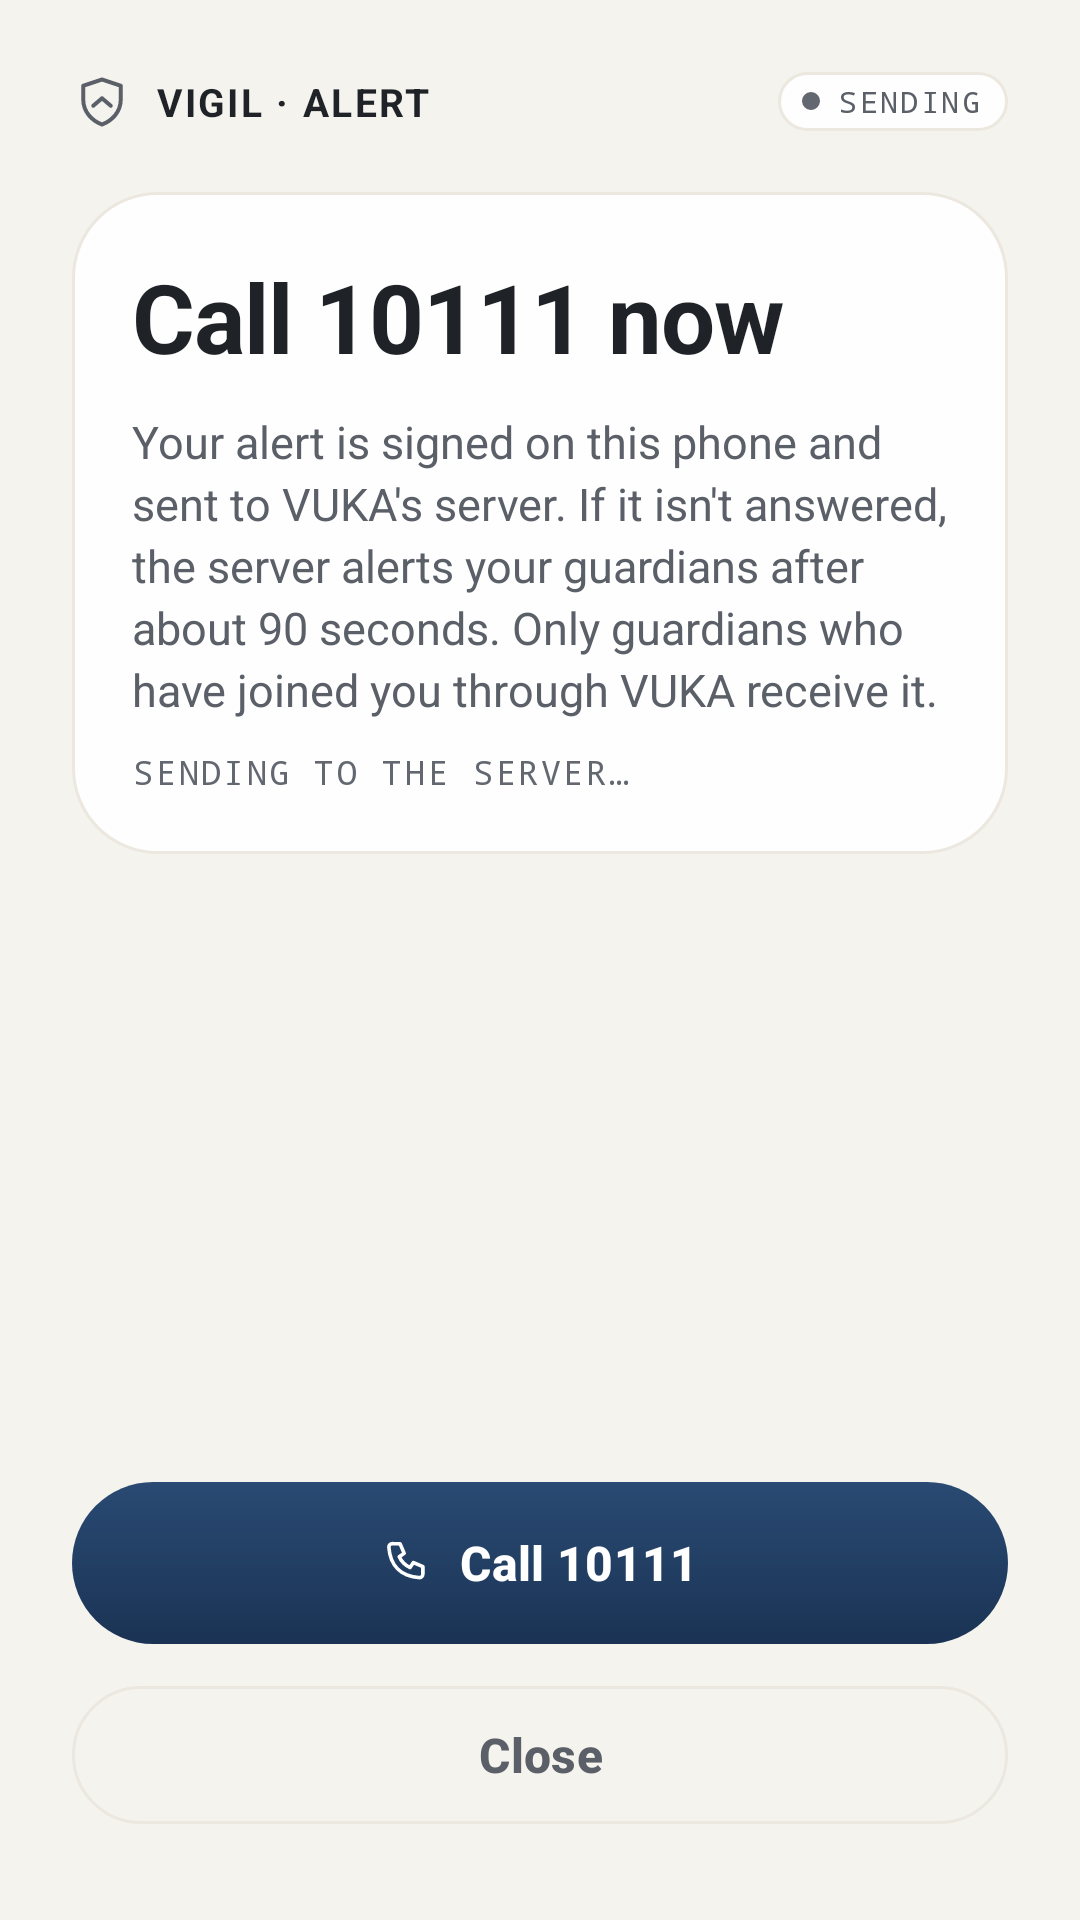

Here is an Android app screen rendered from its layout file. Give the layout XML and the strings, colors and styles it references.
<!-- AndroidManifest.xml: application theme Theme.MyApplication -->
<!-- res/layout/activity_panic.xml -->
<?xml version="1.0" encoding="utf-8"?>
<ScrollView xmlns:android="http://schemas.android.com/apk/res/android"
    xmlns:app="http://schemas.android.com/apk/res-auto"
    android:id="@+id/panicRoot"
    android:layout_width="match_parent"
    android:layout_height="match_parent"
    android:background="?attr/vukaBgBase"
    android:fillViewport="true">

    <LinearLayout
        android:layout_width="match_parent"
        android:layout_height="wrap_content"
        android:orientation="vertical"
        android:paddingStart="24dp"
        android:paddingEnd="24dp"
        android:paddingTop="24dp"
        android:paddingBottom="28dp">

        <LinearLayout
            android:layout_width="match_parent"
            android:layout_height="wrap_content"
            android:gravity="center_vertical"
            android:orientation="horizontal">

            <ImageView
                android:layout_width="20dp"
                android:layout_height="20dp"
                android:importantForAccessibility="no"
                android:src="@drawable/ic_shield_chevron"
                app:tint="@color/vuka_text_secondary" />

            <TextView
                android:layout_width="0dp"
                android:layout_height="wrap_content"
                android:layout_marginStart="8dp"
                android:layout_weight="1"
                android:letterSpacing="0.06"
                android:text="VIGIL · ALERT"
                android:textColor="@color/vuka_text_title"
                android:textSize="13sp"
                android:textStyle="bold" />

            <TextView
                android:id="@+id/tvSendState"
                style="@style/Widget.Vuka.StatusChip.Simulated"
                android:text="Sending" />
        </LinearLayout>

        <LinearLayout
            android:layout_width="match_parent"
            android:layout_height="wrap_content"
            android:layout_marginTop="20dp"
            android:background="@drawable/bg_glass_card"
            android:orientation="vertical"
            android:padding="20dp">

            <TextView
                android:layout_width="wrap_content"
                android:layout_height="wrap_content"
                android:accessibilityHeading="true"
                android:letterSpacing="-0.01"
                android:text="Call 10111 now"
                android:textColor="@color/vuka_text_title"
                android:textSize="32sp"
                android:textStyle="bold" />

            <TextView
                android:layout_width="match_parent"
                android:layout_height="wrap_content"
                android:layout_marginTop="10dp"
                android:lineSpacingExtra="3dp"
                android:text="Your alert is signed on this phone and sent to VUKA's server. If it isn't answered, the server alerts your guardians after about 90 seconds. Only guardians who have joined you through VUKA receive it."
                android:textColor="@color/vuka_text_secondary"
                android:textSize="15sp" />

            <TextView
                android:layout_width="wrap_content"
                android:layout_height="wrap_content"
                android:layout_marginTop="10dp"
                android:fontFamily="monospace"
                android:letterSpacing="0.08"
                android:id="@+id/tvSendDetail"
                android:text="SENDING TO THE SERVER…"
                android:textColor="@color/vuka_text_dim"
                android:textSize="11sp" />
        </LinearLayout>

        <View
            android:layout_width="match_parent"
            android:layout_height="0dp"
            android:layout_weight="1"
            android:minHeight="24dp" />

        
        <com.google.android.material.button.MaterialButton
            android:id="@+id/btnCall"
            android:layout_width="match_parent"
            android:layout_height="54dp"
            android:background="@drawable/bg_button_primary"
            app:backgroundTint="@null"
            android:text="Call 10111"
            android:textAllCaps="false"
            android:textColor="@color/vuka_text_inverse"
            android:textSize="16sp"
            android:textStyle="bold"
            app:cornerRadius="27dp"
            app:icon="@drawable/ic_phone"
            app:iconGravity="textStart"
            app:iconSize="18dp"
            app:iconTint="@color/vuka_text_inverse" />

        <com.google.android.material.button.MaterialButton
            android:id="@+id/btnClose"
            style="@style/Widget.Material3.Button.OutlinedButton"
            android:layout_width="match_parent"
            android:layout_height="54dp"
            android:layout_marginTop="10dp"
            android:text="Close"
            android:textAllCaps="false"
            android:textColor="@color/vuka_text_secondary"
            android:textSize="16sp"
            android:textStyle="bold"
            app:cornerRadius="27dp"
            app:strokeColor="?attr/vukaBorder"
            app:strokeWidth="1dp" />
    </LinearLayout>
</ScrollView>
<!-- resources referenced by this layout -->
<resources>
  <color name="vuka_text_dim">#636870</color>
  <color name="vuka_text_inverse">#FFFFFF</color>
  <color name="vuka_text_secondary">#5B6068</color>
  <color name="vuka_text_title">#1F2328</color>
  <!-- drawable bg_glass_card (drawable) -->
  <?xml version="1.0" encoding="utf-8"?>
  <shape xmlns:android="http://schemas.android.com/apk/res/android"
      android:shape="rectangle">
      <solid android:color="@color/vuka_card_solid" />
      <corners android:radius="28dp" />
      <stroke
          android:width="1dp"
          android:color="?attr/vukaBorder" />
  </shape>
  <!-- drawable ic_phone (drawable) -->
  <?xml version="1.0" encoding="utf-8"?>
  <vector xmlns:android="http://schemas.android.com/apk/res/android"
      android:width="24dp"
      android:height="24dp"
      android:viewportWidth="24"
      android:viewportHeight="24">
      <path
          android:pathData="M8.5,3.5l1.8,4.2l-2.2,1.5c1,2.2 2.6,3.8 4.8,4.8l1.5,-2.2l4.2,1.8v3.4a1.5,1.5 0,0 1,-1.6 1.5c-8.2,-0.6 -12.9,-5.3 -13.5,-13.5a1.5,1.5 0,0 1,1.5 -1.6z"
          android:strokeColor="#FF000000"
          android:strokeWidth="1.6"
          android:strokeLineCap="round"
          android:strokeLineJoin="round" />
  </vector>
  <style name="Widget.Vuka.StatusChip.Simulated">
          <item name="android:fontFamily">monospace</item>
          <item name="android:letterSpacing">0.08</item>
          <item name="android:textAllCaps">true</item>
          <item name="android:textSize">10sp</item>
      </style>
  <style name="Theme.MyApplication" parent="Base.Theme.MyApplication" />
  <color name="vuka_action_grad_top">#2A4A73</color>
  <color name="vuka_action_grad_bottom">#1A3354</color>
  <color name="vuka_card_solid">#EBFFFFFF</color>
  <color name="vuka_action">#1E3A5F</color>
  <color name="vuka_bg_base">#F5F3EE</color>
  <color name="vuka_bg_elevated">#F2EFE9</color>
  <color name="vuka_border">#ECE8E0</color>
  <color name="vuka_border_subtle">#F0ECE4</color>
  <color name="vuka_border_emphasis">#E2DDD2</color>
  <color name="vuka_bg_surface">#FFFFFF</color>
  <style name="ShapeAppearance.Vuka.Dialog" parent="">
          <item name="cornerFamily">rounded</item>
          <item name="cornerSize">28dp</item>
      </style>
  <style name="TextAppearance.Vuka.DialogTitle" parent="MaterialAlertDialog.Material3.Title.Text">
          <item name="android:textColor">@color/vuka_text_title</item>
          <item name="android:textSize">20sp</item>
          <item name="android:textStyle">bold</item>
      </style>
  <style name="TextAppearance.Vuka.DialogBody" parent="MaterialAlertDialog.Material3.Body.Text">
          <item name="android:textColor">@color/vuka_text_secondary</item>
          <item name="android:textSize">15sp</item>
          <item name="android:lineSpacingExtra">3dp</item>
      </style>
  <style name="Widget.Vuka.DialogButton.Primary" parent="Widget.Material3.Button">
          <item name="android:background">@drawable/bg_button_primary</item>
          <item name="backgroundTint">@null</item>
          <item name="android:minHeight">48dp</item>
          <item name="android:paddingStart">22dp</item>
          <item name="android:paddingEnd">22dp</item>
          <item name="android:textAllCaps">false</item>
          <item name="android:textColor">@color/vuka_text_inverse</item>
          <item name="android:textSize">15sp</item>
          <item name="android:textStyle">bold</item>
      </style>
  <style name="Widget.Vuka.DialogButton.Ghost" parent="Widget.Material3.Button.TextButton.Dialog">
          <item name="android:minHeight">48dp</item>
          <item name="android:textAllCaps">false</item>
          <item name="android:textColor">@color/vuka_text_secondary</item>
          <item name="android:textSize">15sp</item>
          <item name="android:textStyle">bold</item>
          <item name="rippleColor">?attr/vukaBorderEmphasis</item>
      </style>
</resources>
